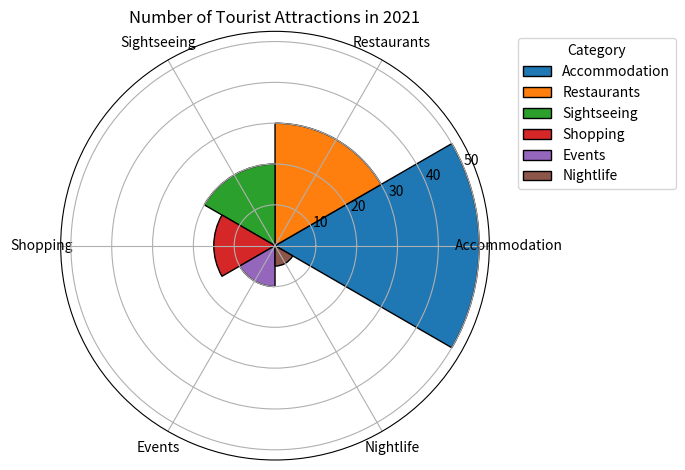

Python code for this plot: (Note: this script raises an exception after producing the figure.)

import matplotlib.pyplot as plt
import numpy as np

data_labels = ['Accommodation', 'Restaurants', 'Sightseeing', 'Shopping', 'Events', 'Nightlife']
data = [50, 30, 20, 15, 10, 5]
line_labels = ['Category', 'Number']

fig = plt.figure()
ax = fig.add_subplot(111, polar=True)

sector_angle = (2 * np.pi) / len(data_labels)

for i, value in enumerate(data):
    ax.bar(
        sector_angle * i,
        value,
        width=sector_angle,
        edgecolor='black',
        label=data_labels[i],
    )

ax.set_xticks(np.arange(0, 2 * np.pi, sector_angle))
ax.set_xticklabels(data_labels, wrap=True)
ax.legend(bbox_to_anchor=(1.05, 1), loc='upper left', title=line_labels[0])
plt.title('Number of Tourist Attractions in 2021')
fig.tight_layout()
plt.savefig('/cpfs01/user/yanxiangchao/code0/gpt_chart/structchart_simulation/simulated_data_corner_cases/rose/png/20231227-075144_148.png')
plt.clf()